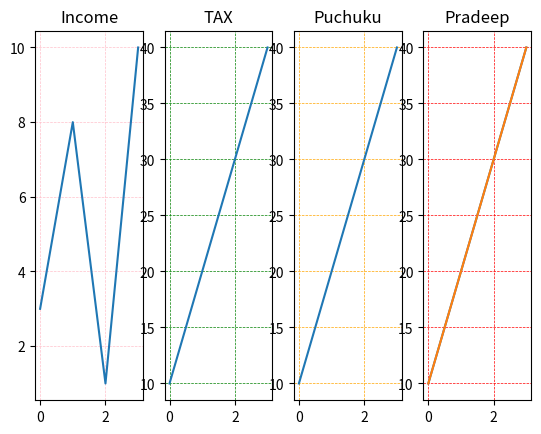

This chart was generated by the following Python code:
import matplotlib.pyplot as plt
import numpy as np

x = np.array([0, 1, 2, 3])
y = np.array([3, 8, 1, 10])

plt.subplot(1,4, 1)
plt.plot(x,y)
plt.title("Income")
plt.grid(color="pink",linestyle="--",linewidth=0.5 )

x = np.array([0, 1, 2, 3])
y = np.array([10, 20, 30, 40])

plt.subplot(1,4, 2)
plt.plot(x,y)
plt.title("TAX")
plt.grid(color="green",linestyle="--",linewidth=0.5 )

x = np.array([0, 1, 2, 3])
y = np.array([10, 20, 30, 40])

plt.subplot(1,4, 3)
plt.plot(x,y)
plt.title("Puchuku")
plt.grid(color="orange",linestyle="--",linewidth=0.5 )

x = np.array([0, 1, 2, 3])
y = np.array([10, 20, 30, 40])

plt.subplot(1,4, 4)
plt.plot(x,y)
plt.title("Pradeep")
plt.grid(color="red",linestyle="--",linewidth=0.5 )


plt.plot(x,y)
plt.show()